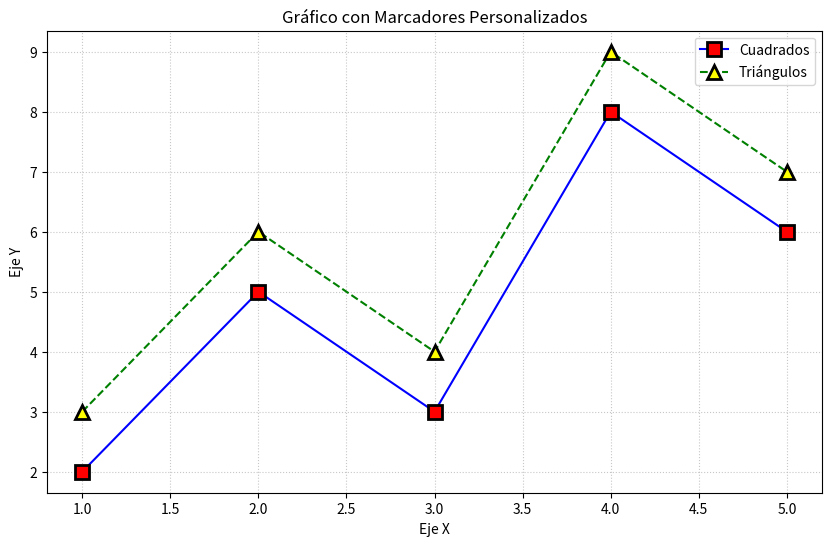

The script that saved this image:
import matplotlib.pyplot as plt

# Datos de ejemplo
x = [1, 2, 3, 4, 5]
y = [2, 5, 3, 8, 6]

# Crear una figura de tamaño personalizado
plt.figure(figsize=(10, 6))

# Crear múltiples líneas con diferentes marcadores
plt.plot(x, y, color='blue', marker='s', markersize=10, 
         markerfacecolor='red', markeredgecolor='black', 
         markeredgewidth=2, linestyle='-', label='Cuadrados')

# Añadir una segunda serie con triángulos
y2 = [i + 1 for i in y]
plt.plot(x, y2, color='green', marker='^', markersize=10, 
         markerfacecolor='yellow', markeredgecolor='black', 
         markeredgewidth=2, linestyle='--', label='Triángulos')

# Personalizar el gráfico
plt.title('Gráfico con Marcadores Personalizados')
plt.xlabel('Eje X')
plt.ylabel('Eje Y')
plt.grid(True, linestyle=':', alpha=0.7)
plt.legend()

# Mostrar el gráfico
plt.show()